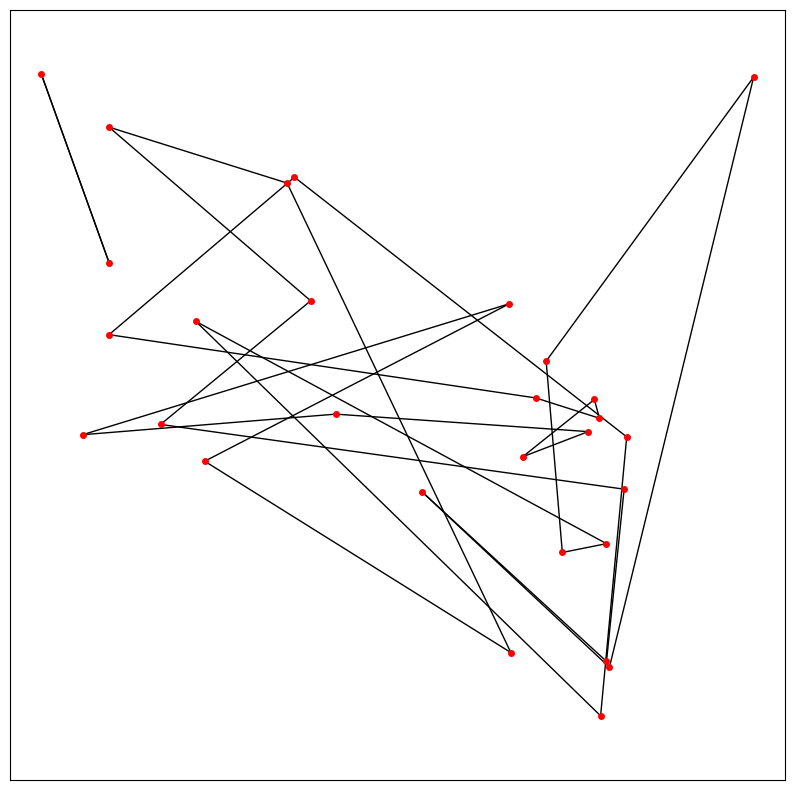

Reproduce this figure in Python.
import numpy as np
import matplotlib.pyplot as plt

def create_clean_tsp_visualization(coordinates, path):
    # Crear figura con fondo blanco
    plt.figure(figsize=(10, 10), facecolor='white')
    ax = plt.gca()
    ax.set_facecolor('white')
    
    # Remover ejes y ticks
    ax.set_xticks([])
    ax.set_yticks([])
    
    # Dibujar las conexiones entre ciudades
    for i in range(len(coordinates)):
        start = coordinates[i]
        end = coordinates[path[i]]
        plt.plot([start[0], end[0]], 
                [start[1], end[1]], 
                'k-',  # línea negra
                linewidth=1)  # grosor de línea
    
    # Dibujar los puntos de las ciudades
    plt.plot(coordinates[:,0], 
            coordinates[:,1], 
            'r.',  # puntos rojos
            markersize=8)  # tamaño de los puntos
    
    # Ajustar los límites y márgenes
    plt.margins(0.1)
    
    # Mantener la proporción del aspecto
    plt.axis('equal')
    
    return plt

# Datos de las ciudades del Sahara Occidental. Coordenadas 
coordinates = np.array([
    [20833.3333, 17100.0000], [28900.0000, 17066.6667],
    [21300.0000, 13016.6667], [21600.0000, 14150.0000],
    [21600.0000, 14966.6667], [21600.0000, 16500.0000],
    [22183.3333, 13133.3333], [22583.3333, 14300.0000],
    [22683.3333, 12716.6667], [23616.6667, 15866.6667],
    [23700.0000, 15933.3333], [23883.3333, 14533.3333],
    [24166.6667, 13250.0000], [25149.1667, 12365.8333],
    [26133.3333, 14500.0000], [26150.0000, 10550.0000],
    [26283.3333, 12766.6667], [26433.3333, 13433.3333],
    [26550.0000, 13850.0000], [26733.3333, 11683.3333],
    [27026.1111, 13051.9444], [27096.1111, 13415.8333],
    [27153.6111, 13203.3333], [27166.6667, 9833.3333],
    [27233.3333, 10450.0000], [27233.3333, 11783.3333],
    [27266.6667, 10383.3333], [27433.3333, 12400.0000],
    [27462.5000, 12992.2222]
])

# Ejemplo de ruta (esto normalmente vendría de tu algoritmo TSP)
# Aquí se usó una ruta de ejemplo
path = np.arange(len(coordinates))
np.random.shuffle(path)

# Crear la visualización
plt = create_clean_tsp_visualization(coordinates, path)
plt.show()